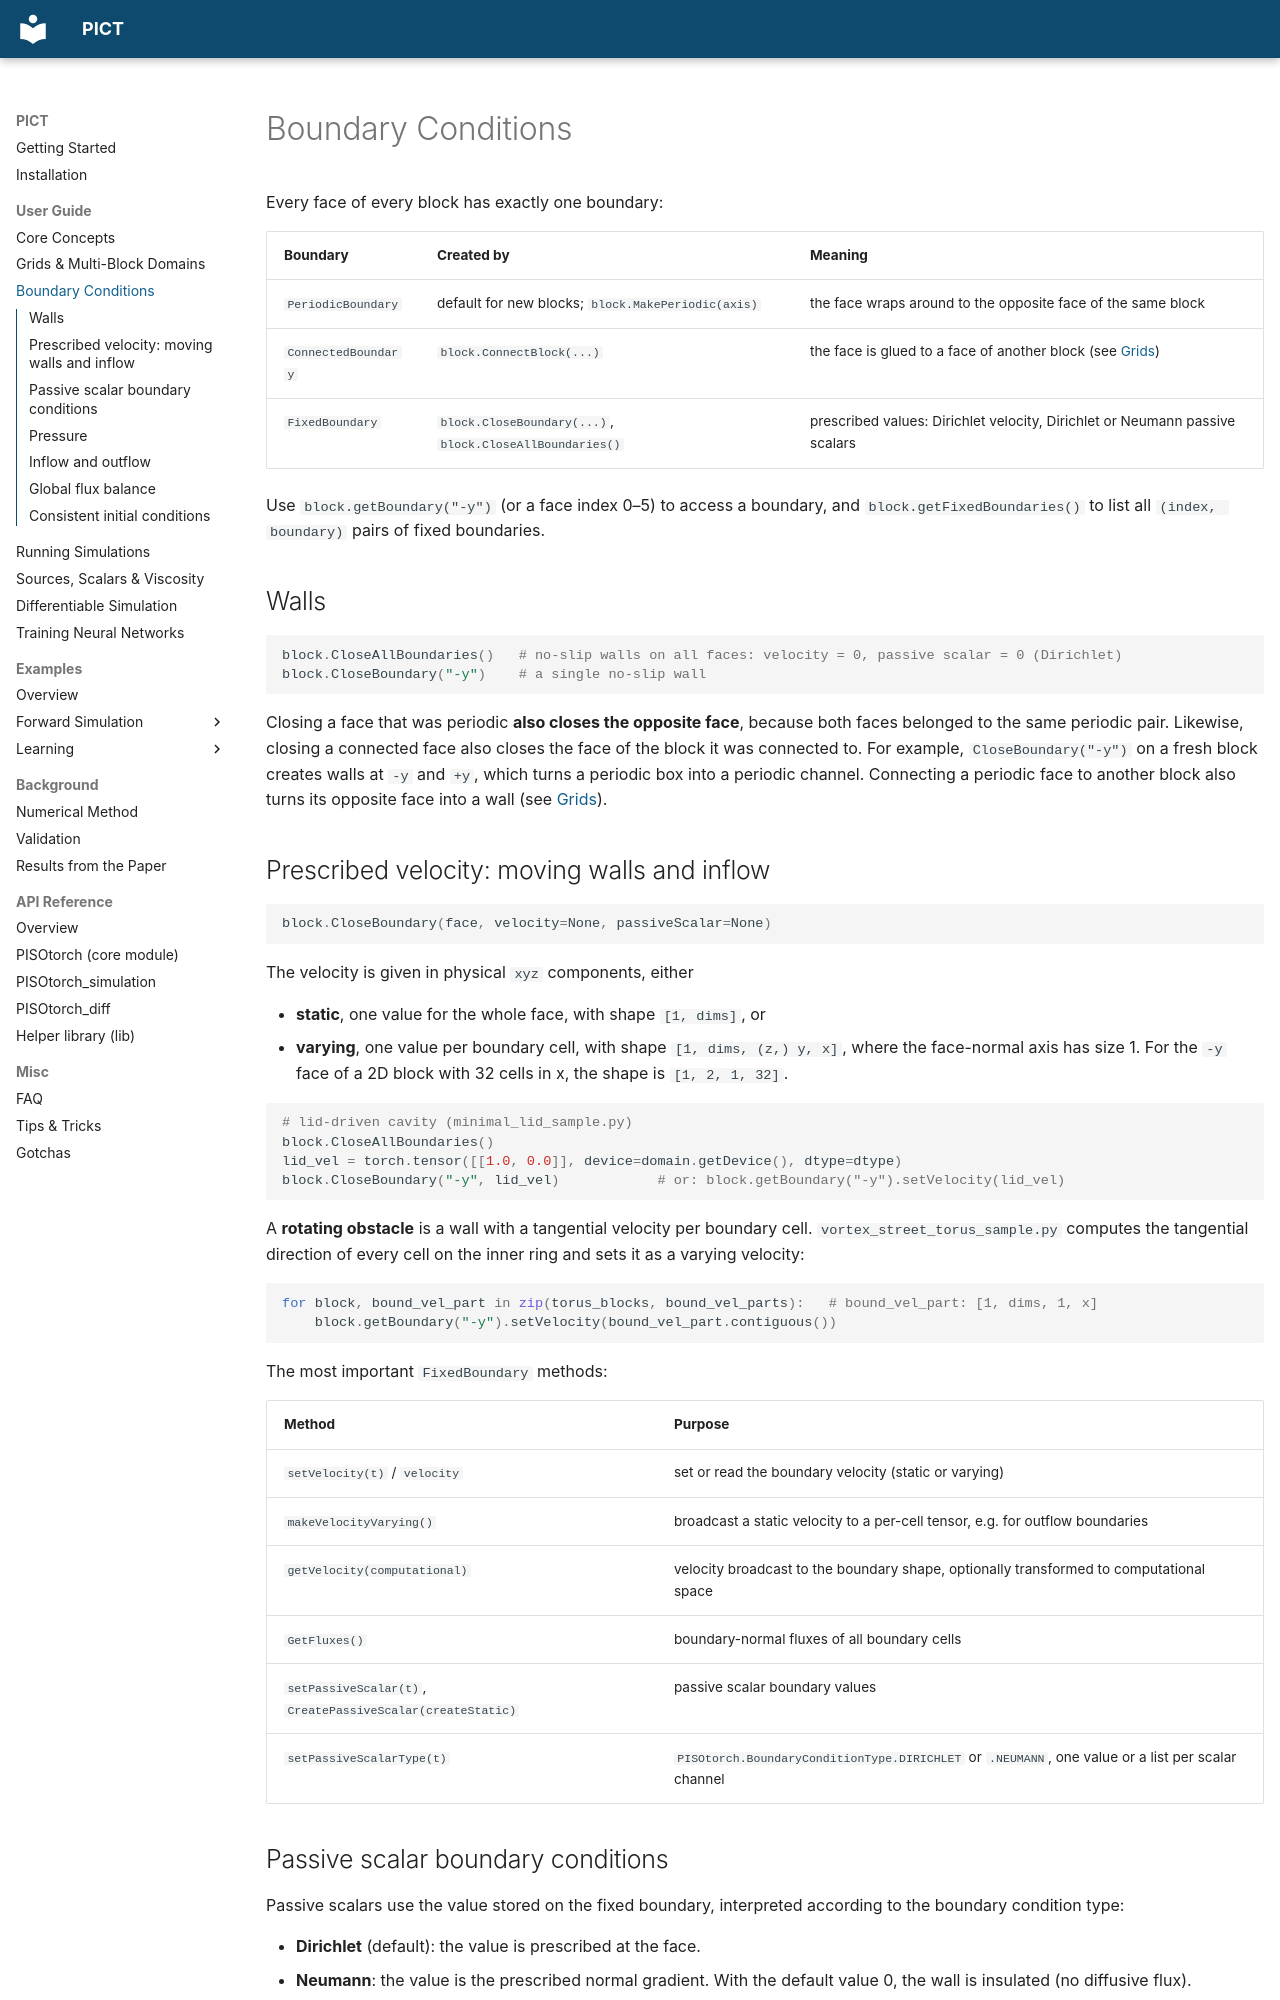

repository: tum-pbs/PICT-web · page: guide/boundaries/index.html · generator: mkdocs

# Boundary Conditions

Every face of every block has exactly one boundary:

| Boundary | Created by | Meaning |
|---|---|---|
| `PeriodicBoundary` | default for new blocks; `block.MakePeriodic(axis)` | the face wraps around to the opposite face of the same block |
| `ConnectedBoundary` | `block.ConnectBlock(...)` | the face is glued to a face of another block (see [Grids](grids.md#connecting-blocks)) |
| `FixedBoundary` | `block.CloseBoundary(...)`, `block.CloseAllBoundaries()` | prescribed values: Dirichlet velocity, Dirichlet or Neumann passive scalars |

Use `block.getBoundary("-y")` (or a face index 0–5) to access a boundary, and `block.getFixedBoundaries()` to list all `(index, boundary)` pairs of fixed boundaries.

## Walls

```python
block.CloseAllBoundaries()   # no-slip walls on all faces: velocity = 0, passive scalar = 0 (Dirichlet)
block.CloseBoundary("-y")    # a single no-slip wall
```

Closing a face that was periodic **also closes the opposite face**, because both faces belonged to the same periodic pair. Likewise, closing a connected face also closes the face of the block it was connected to. For example, `CloseBoundary("-y")` on a fresh block creates walls at `-y` and `+y`, which turns a periodic box into a periodic channel. Connecting a periodic face to another block also turns its opposite face into a wall (see [Grids](grids.md#connecting-blocks)).

## Prescribed velocity: moving walls and inflow

```python
block.CloseBoundary(face, velocity=None, passiveScalar=None)
```

The velocity is given in physical `xyz` components, either

- **static**, one value for the whole face, with shape `[1, dims]`, or
- **varying**, one value per boundary cell, with shape `[1, dims, (z,) y, x]`, where the face-normal axis has size 1. For the `-y` face of a 2D block with 32 cells in x, the shape is `[1, 2, 1, 32]`.

```python
# lid-driven cavity (minimal_lid_sample.py)
block.CloseAllBoundaries()
lid_vel = torch.tensor([[1.0, 0.0]], device=domain.getDevice(), dtype=dtype)
block.CloseBoundary("-y", lid_vel)            # or: block.getBoundary("-y").setVelocity(lid_vel)
```

A **rotating obstacle** is a wall with a tangential velocity per boundary cell. `vortex_street_torus_sample.py` computes the tangential direction of every cell on the inner ring and sets it as a varying velocity:

```python
for block, bound_vel_part in zip(torus_blocks, bound_vel_parts):   # bound_vel_part: [1, dims, 1, x]
    block.getBoundary("-y").setVelocity(bound_vel_part.contiguous())
```

The most important `FixedBoundary` methods:

| Method | Purpose |
|---|---|
| `setVelocity(t)` / `velocity` | set or read the boundary velocity (static or varying) |
| `makeVelocityVarying()` | broadcast a static velocity to a per-cell tensor, e.g. for outflow boundaries |
| `getVelocity(computational)` | velocity broadcast to the boundary shape, optionally transformed to computational space |
| `GetFluxes()` | boundary-normal fluxes of all boundary cells |
| `setPassiveScalar(t)`, `CreatePassiveScalar(createStatic)` | passive scalar boundary values |
| `setPassiveScalarType(t)` | `PISOtorch.BoundaryConditionType.DIRICHLET` or `.NEUMANN`, one value or a list per scalar channel |
